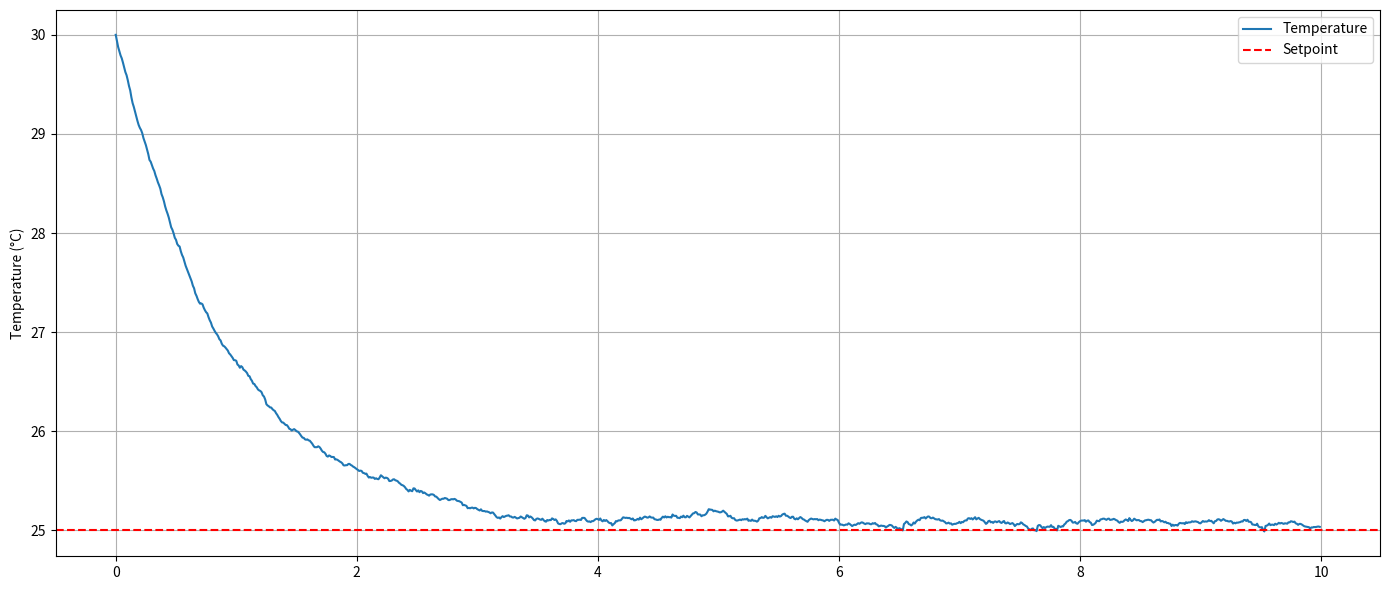
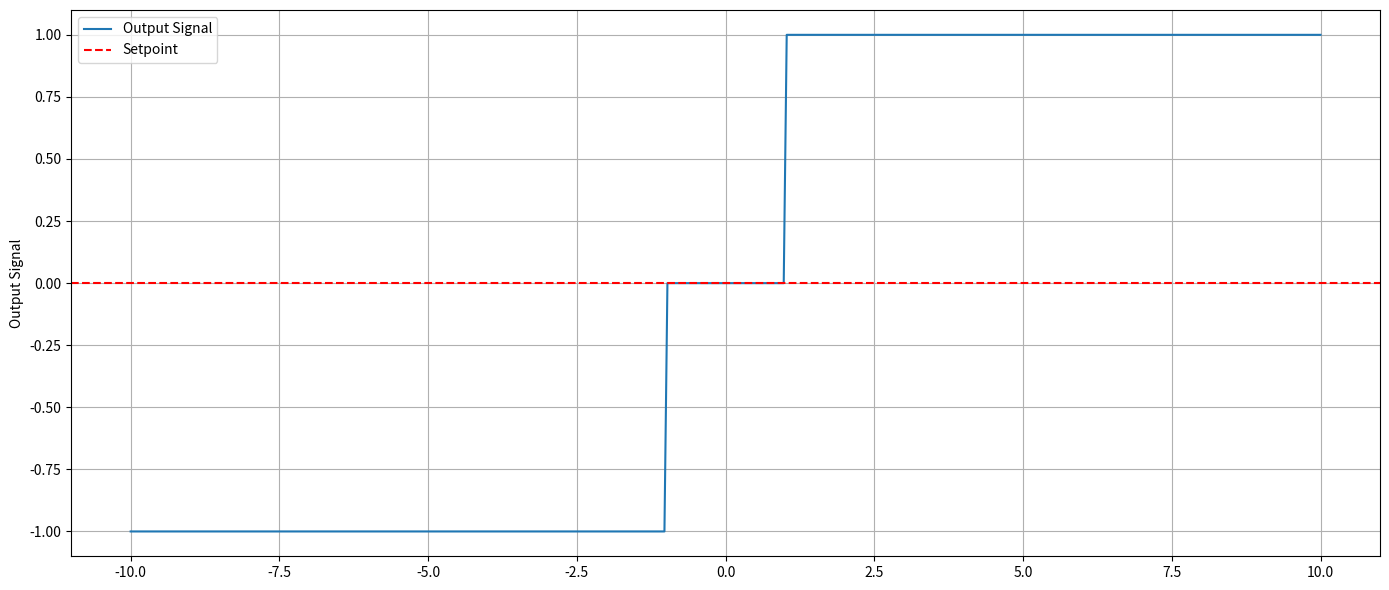

Python code for these plots, in order: (Note: this script raises an exception after producing the figures.)
class NaiveBangBang:
    def __init__(self, setpoint):
        self.setpoint = setpoint

    def control(self, current_value):
        if current_value >= self.setpoint:
            return 1
        else:
            return 0

import matplotlib.pyplot as plt
import numpy as np

dt = 0.01  # Time step
time = 10  # Total simulation time
t = np.arange(0, time, dt)

# System state
temp = np.zeros_like(t)  # temperature
u = np.zeros_like(t)  # control input

# Initial conditions
temp[0] = 30

# Desired temperature
target = 25

# Bang-bang parameters
u_max = 5.0  # Maximum control input (e.g., heater power)

# Simulation
for k in range(len(t) - 1):
    error = target - temp[k]

    # Bang-bang controller
    if error < 0:
        u[k] = -u_max
    else:
        u[k] = 0

    # System dynamics with disturbance
    disturbance = np.random.normal(0, 1)
    tau = 1.0  # Thermal time constant
    ambient_temp = 30  # Ambient temperature

    temp[k + 1] = temp[k] + (-(temp[k] - ambient_temp) / tau + u[k] + disturbance) * dt


# Plotting

fig, ax = plt.subplots(1, 1, figsize=(14, 6), sharex=True)

ax.plot(t, temp, label="Temperature")
ax.axhline(target, color="r", linestyle="--", label="Setpoint")
ax.set_ylabel("Temperature (°C)")
ax.grid(True)
ax.legend()

plt.tight_layout()
plt.show()

import matplotlib.pyplot as plt
import numpy as np

x = np.linspace(-10, 10, 400)
setpoint = 0
deadband = 1
y = x
u = np.zeros_like(x)

for i in range(len(x)):
    if y[i] >= setpoint + deadband:
        u[i] = 1  # Actuator MAX
    elif y[i] <= setpoint - deadband:
        u[i] = -1  # Actuator MIN
    else:
        u[i] = 0  # Actuator OFF

fig, ax = plt.subplots(1, 1, figsize=(14, 6), sharex=True)

ax.plot(x, u, label="Output Signal")
ax.axhline(setpoint, color="r", linestyle="--", label="Setpoint")
ax.set_ylabel("Output Signal")
ax.grid(True)
ax.legend()

plt.tight_layout()
plt.show()

import matplotlib.pyplot as plt
import numpy as np
from control import BangBang

dt = 0.01  # Time step
time = 10  # Total simulation time
t = np.arange(0, time, dt)

# System state
temp = np.zeros_like(t)  # temperature
u = np.zeros_like(t)  # control input

temp[0] = 30
target = 25

controller = BangBang(setpoint=target, deadband=1.0, u_max=5.0, u_min=-5.0)

# Simulation
for k in range(len(t) - 1):
    u[k] = controller.control(current_value=temp[k])

    # Dynamics of the system
    disturbance = np.random.normal(0, 1)
    tau = 1.0  # Thermal time constant
    ambient_temp = 30  # Ambient temperature

    temp[k + 1] = temp[k] + (-(temp[k] - ambient_temp) / tau + u[k] + disturbance) * dt

# Plotting
fig, ax = plt.subplots(1, 1, figsize=(14, 6), sharex=True)
ax.plot(t, temp, label="Temperature")
ax.axhline(target, color="r", linestyle="--", label="Setpoint")
ax.set_ylabel("Temperature (°C)")
ax.grid(True)
ax.legend()

plt.tight_layout()
plt.show()

class BangBang2:
    def __init__(self, setpoint, deadband=1.0):
        self.setpoint = setpoint
        self.deadband = deadband
        self.previous_output = 0

    def control(self, current_value):
        error = self.setpoint - current_value

        if error > self.deadband:
            self.previous_output = 1
        elif error < -self.deadband:
            self.previous_output = -1

        return self.previous_output

import matplotlib.pyplot as plt
import numpy as np

dt = 0.01  # Time step
time = 20.0  # Total simulation time
t = np.arange(0, time, dt)

# System state
v = np.zeros_like(t)  # angular velocity
u = np.zeros_like(t)  # control input
load = np.zeros_like(t)

# Initial conditions
v[0] = 0

# Desired angular velocity
target = 10

# Maximum control input
u_max = 20.0

# Dynamics
b = 0.1  # Damping coefficient
m = 2.0  # Mass of the flywheel
r = 0.5  # Radius of the flywheel
inertia = 0.5 * m * r**2  # Moment of inertia of the flywheel

p = 0.01  # Probability of a shot torque disturbance

# Stochastic shot disturbance parameters
shot_timer = 0.0
shot_duration = 0.1  # seconds
shot_torque = 5.0  # Torque applied during a shot
shot_rate = 0.5  # average shots per second

# Simulation
for k in range(len(t) - 1):
    error = target - v[k]

    # P controller
    Kp = 1.0  # Proportional gain
    u[k] = Kp * error

    # Limit the control input
    u[k] = np.clip(u[k], -u_max, u_max)

    if shot_timer <= 0 and np.random.rand() < shot_rate * dt:
        shot_timer = shot_duration

    # Apply the load
    if shot_timer > 0:
        load[k] = shot_torque
        shot_timer -= dt
    else:
        load[k] = 0

    ambient_disturbance = np.random.normal(0, 1)

    v[k + 1] = v[k] + ((-b * v[k] / inertia) + (u[k] / inertia) + (-load[k] / inertia) + ambient_disturbance) * dt

# Plotting

fig, (ax1, ax2) = plt.subplots(2, 1, figsize=(14, 7), sharex=True)

ax1.plot(t, v)
ax1.axhline(target, color="r", linestyle="--")
ax1.set_ylabel("Angular Velocity")

ax2.step(t, load, where="post")
ax2.set_ylabel("Load Torque")
ax2.set_xlabel("Time")

plt.tight_layout()
plt.show()

import matplotlib.pyplot as plt
import numpy as np

dt = 0.01  # Time step
time = 20.0  # Total simulation time
t = np.arange(0, time, dt)

# System state
v = np.zeros_like(t)  # angular velocity
u = np.zeros_like(t)  # control input
load = np.zeros_like(t)

# Initial conditions
v[0] = 0

# Desired angular velocity
target = 10

# Maximum control input
u_max = 20.0
integral = 0.0

# Dynamics
b = 0.1  # Damping coefficient
m = 2.0  # Mass of the flywheel
r = 0.5  # Radius of the flywheel
inertia = 0.5 * m * r**2  # Moment of inertia of the flywheel

p = 0.01  # Probability of a shot torque disturbance

# Stochastic shot disturbance parameters
shot_timer = 0.0
shot_duration = 0.1  # seconds
shot_torque = 5.0  # Torque applied during a shot
shot_rate = 0.5  # average shots per second

# Simulation
for k in range(len(t) - 1):
    error = target - v[k]
    integral += error * dt

    # P controller
    Kp = 5  # Proportional gain
    K_i = 1  # Integral gain
    u[k] = Kp * error + K_i * integral

    # Limit the control input
    u[k] = np.clip(u[k], -u_max, u_max)

    if shot_timer <= 0 and np.random.rand() < shot_rate * dt:
        shot_timer = shot_duration

    # Apply the load
    if shot_timer > 0:
        load[k] = shot_torque
        shot_timer -= dt
    else:
        load[k] = 0

    ambient_disturbance = np.random.normal(0, 1)

    v[k + 1] = v[k] + ((-b * v[k] / inertia) + (u[k] / inertia) + (-load[k] / inertia) + ambient_disturbance) * dt

# Plotting

fig, (ax1, ax2) = plt.subplots(2, 1, figsize=(14, 7), sharex=True)

ax1.plot(t, v)
ax1.axhline(target, color="r", linestyle="--")
ax1.set_ylabel("Angular Velocity")

ax2.step(t, load, where="post")
ax2.set_ylabel("Load Torque")
ax2.set_xlabel("Time")

plt.tight_layout()
plt.show()

import matplotlib.pyplot as plt
import numpy as np
from control import PID, SquareWaveDisturbance

dt = 0.01  # Time step
time = 20.0  # Total simulation time
t = np.arange(0, time, dt)

# System state
v = np.zeros_like(t)  # angular velocity
a = np.zeros_like(t)  # angular acceleration
u = np.zeros_like(t)  # control input
load = np.zeros_like(t)
v[0] = 0
a[0] = 0

# Desired angular velocity
target = 10

# Maximum control input
u_max = 20.0
integral = 0.0

# Dynamics
b = 0.1  # Damping coefficient
m = 2.0  # Mass of the flywheel
r = 0.5  # Radius of the flywheel
inertia = 0.5 * m * r**2  # Moment of inertia of the flywheel

shot = SquareWaveDisturbance(shot_rate=0.5, shot_duration=0.1, shot_torque=5.0)

controller = PID(Kp=5.0, Ki=1.0, Kd=0.2, alpha=0.0, u_max=u_max, u_min=-u_max, setpoint=target)

# Simulation
for k in range(len(t) - 1):
    load[k] = shot.update(dt)
    ambient_disturbance = np.random.normal(0, 0.1)

    a[k] = (u[k] - b * v[k] - load[k] - ambient_disturbance) / inertia

    u[k + 1] = controller.control(v[k], a[k], dt)

    a[k + 1] = (u[k + 1] - b * v[k] - load[k]) / inertia
    v[k + 1] = v[k] + a[k + 1] * dt

# Plotting

fig, (ax1, ax2) = plt.subplots(2, 1, figsize=(14, 7), sharex=True)

ax1.plot(t, v)
ax1.axhline(target, color="r", linestyle="--")
ax1.set_ylabel("Angular Velocity")

ax2.step(t, load, where="post")
ax2.set_ylabel("Load Torque")
ax2.set_xlabel("Time")

plt.tight_layout()
plt.show()

import matplotlib.pyplot as plt
import numpy as np
from control import PID

dt = 0.01  # Time step
time = 20.0  # Total simulation time
t = np.arange(0, time, dt)

# System state
v = np.zeros_like(t)  # angular velocity
a = np.zeros_like(t)  # angular acceleration
u = np.zeros_like(t)  # control input
load = np.zeros_like(t)
v[0] = 0
a[0] = 0

# Dynamics
b = 0.1  # Damping coefficient
m = 2.0  # Mass of the flywheel
r = 0.5  # Radius of the flywheel
inertia = 0.5 * m * r**2  # Moment of inertia of the flywheel

target = 10.0 

shot = SquareWaveDisturbance(shot_rate=0.5, shot_duration=0.1, shot_torque=5.0)

controller = PID(Kp = 8.0, Ki = 0.5, Kd = 3.0, alpha = 0.9, u_max=20.0, u_min=-20.0, setpoint = target)

# Simulation
for k in range(len(t) - 1):
    load[k] = shot.update(dt)
    ambient_disturbance = np.random.normal(0, 0.1)

    a[k] = (u[k] - b * v[k] - load[k] - ambient_disturbance) / inertia

    u[k + 1] = controller.control(v[k], a[k], dt)

    a[k + 1] = (u[k + 1] - b * v[k] - load[k]) / inertia
    v[k + 1] = v[k] + a[k + 1] * dt

# Plotting

fig, (ax1, ax2) = plt.subplots(2, 1, figsize=(14, 7), sharex=True)

ax1.plot(t, v)
ax1.axhline(target, color="r", linestyle="--")
ax1.set_ylabel("Angular Velocity")

ax2.step(t, load, where="post")
ax2.set_ylabel("Load Torque")
ax2.set_xlabel("Time")

plt.tight_layout()
plt.show()

import matplotlib.pyplot as plt
import numpy as np
from control import PID, SquareWaveDisturbance

dt = 0.01  # Time step
time = 20.0  # Total simulation time
t = np.arange(0, time, dt)

# System state
theta = np.zeros_like(t)
omega = np.zeros_like(t)
u = np.zeros_like(t)  # control input

theta[0] = np.pi / 2
omega[0] = 0.0

target = 0.0

# Dynamics
b = 0.1  # Damping coefficient
m = 2.0  # Mass of the arm
length = 0.5  # Length of the arm
g = 9.81  # Acceleration due to gravity
inertia = (1 / 3) * m * length**2  # Moment of inertia of the arm

ambient_disturbance = np.random.normal(0, 0.1)

shot = SquareWaveDisturbance(shot_rate=0.5, shot_duration=0.1, shot_torque=5.0)

controller = PID(Kp = 30.0, Ki = 15.0, Kd = 25.0, alpha = 0.9, u_max=20.0, u_min=-20.0, setpoint = target)

# Simulation
for k in range(len(t) - 1):
    u[k] = controller.control(theta[k], omega[k], dt=dt)

    # Angular acceleration
    theta_ddot = (u[k] - b * omega[k] - m * g * (length / 2) * np.cos(theta[k]) + ambient_disturbance) / inertia

    # Euler integration
    omega[k + 1] = omega[k] + theta_ddot * dt
    theta[k + 1] = theta[k] + omega[k + 1] * dt

u[-1] = u[-2]  # Last control input value for plotting

# Plotting

fig, (ax1, ax2) = plt.subplots(2, 1, figsize=(14, 7), sharex=True)

ax1.plot(t, theta)
ax1.axhline(target, color="r", linestyle="--")
ax1.set_ylabel("Angular Position")

ax2.step(t, u, where="post")
ax2.set_ylabel("Control Input")
ax2.set_xlabel("Time")

plt.tight_layout()
plt.show()
